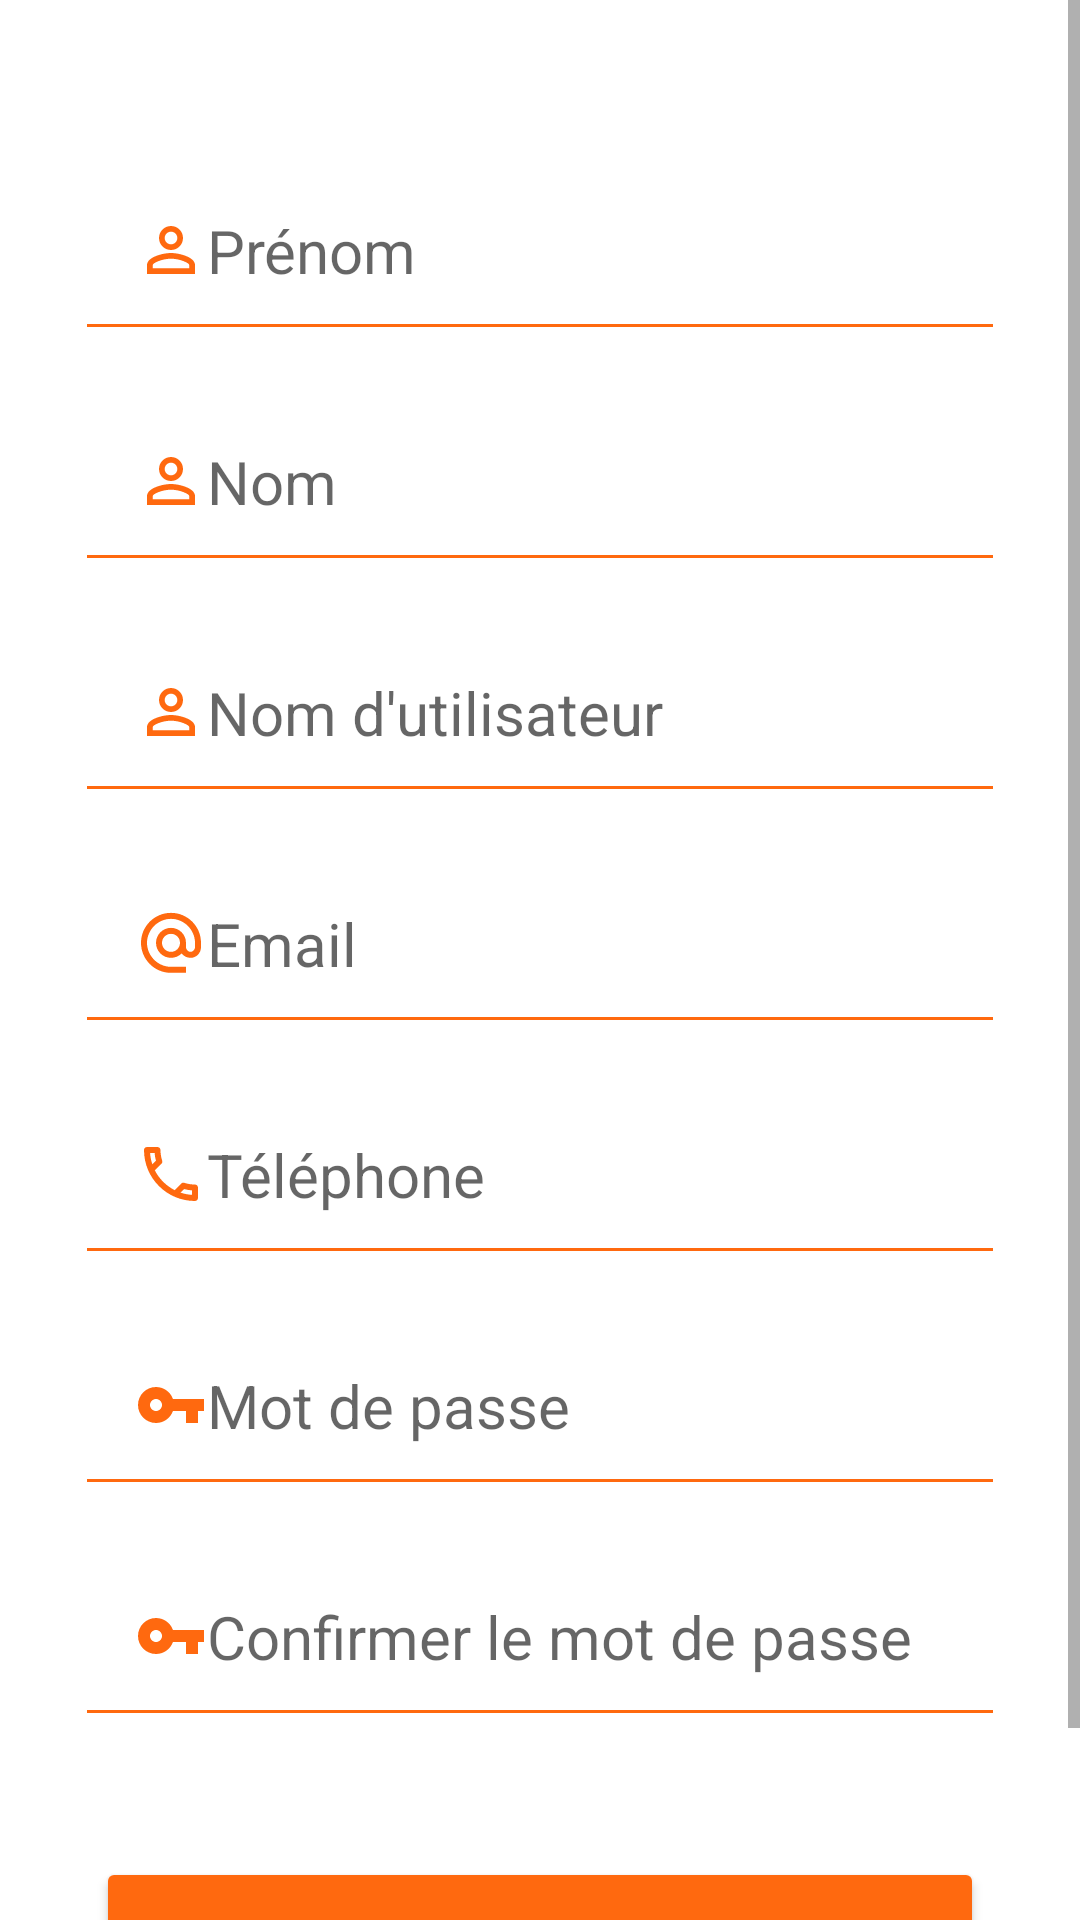

Produce the Android XML layout that renders to this screen, including the resource entries it uses.
<!-- AndroidManifest.xml: application theme Theme.CarRentalMobile -->
<!-- res/layout/activity_edit_user.xml -->
<?xml version="1.0" encoding="utf-8"?>
<ScrollView xmlns:android="http://schemas.android.com/apk/res/android"
    xmlns:app="http://schemas.android.com/apk/res-auto"
    xmlns:tools="http://schemas.android.com/tools"
    android:layout_width="match_parent"
    android:layout_height="match_parent"
    android:layout_weight="3">

    <LinearLayout
        android:layout_width="match_parent"
        android:layout_height="match_parent"
        android:orientation="vertical"
        tools:context=".Activities.EditUserActivity">

        <EditText
            android:id="@+id/etEditFirstname"
            android:layout_width="match_parent"
            android:layout_height="wrap_content"
            android:layout_marginLeft="25dp"
            android:layout_marginTop="50dp"
            android:layout_marginRight="25dp"
            android:layout_marginBottom="10dp"
            android:backgroundTint="#ff690f"
            android:drawableStart="@drawable/ic_baseline_person_outline_24"
            android:drawableTint="#ff690f"
            android:ems="10"
            android:foregroundTint="#ff690f"
            android:hint="Prénom"
            android:inputType="textPersonName"
            android:padding="20dp"
            android:textSize="20sp"
            tools:layout_conversion_absoluteHeight="0dp"
            tools:layout_conversion_absoluteWidth="411dp"
            tools:layout_editor_absoluteX="0dp"
            tools:layout_editor_absoluteY="200dp" />

        <EditText
            android:id="@+id/etEditLastname"
            android:layout_width="match_parent"
            android:layout_height="wrap_content"
            android:layout_marginLeft="25dp"
            android:layout_marginRight="25dp"
            android:layout_marginBottom="10dp"
            android:backgroundTint="#ff690f"
            android:drawableStart="@drawable/ic_baseline_person_outline_24"
            android:drawableTint="#ff690f"
            android:ems="10"
            android:foregroundTint="#ff690f"
            android:hint="Nom"
            android:inputType="textPersonName"
            android:padding="20dp"
            android:textSize="20sp"
            tools:layout_conversion_absoluteHeight="0dp"
            tools:layout_conversion_absoluteWidth="411dp"
            tools:layout_editor_absoluteX="0dp"
            tools:layout_editor_absoluteY="250dp" />

        <EditText
            android:id="@+id/etEditUsername"
            android:layout_width="match_parent"
            android:layout_height="wrap_content"
            android:layout_marginLeft="25dp"
            android:layout_marginRight="25dp"
            android:layout_marginBottom="10dp"
            android:backgroundTint="#ff690f"
            android:drawableStart="@drawable/ic_baseline_person_outline_24"
            android:drawableTint="#ff690f"
            android:ems="10"
            android:foregroundTint="#ff690f"
            android:hint="Nom d'utilisateur"
            android:inputType="textPersonName"
            android:padding="20dp"
            android:textSize="20sp"
            tools:layout_conversion_absoluteHeight="0dp"
            tools:layout_conversion_absoluteWidth="411dp"
            tools:layout_editor_absoluteX="0dp"
            tools:layout_editor_absoluteY="299dp" />

        <EditText
            android:id="@+id/etEditEmail"
            android:layout_width="match_parent"
            android:layout_height="wrap_content"
            android:layout_marginLeft="25dp"
            android:layout_marginRight="25dp"
            android:layout_marginBottom="10dp"
            android:backgroundTint="#ff690f"
            android:drawableStart="@drawable/ic_outline_alternate_email_24"
            android:drawableTint="#ff690f"
            android:ems="10"
            android:foregroundTint="#ff690f"
            android:hint="Email"
            android:inputType="textEmailAddress"
            android:padding="20dp"
            android:textSize="20sp"
            tools:layout_conversion_absoluteHeight="0dp"
            tools:layout_conversion_absoluteWidth="411dp"
            tools:layout_editor_absoluteX="0dp"
            tools:layout_editor_absoluteY="100dp" />

        <EditText
            android:id="@+id/etEditPhone"
            android:layout_width="match_parent"
            android:layout_height="wrap_content"
            android:layout_marginLeft="25dp"
            android:layout_marginRight="25dp"
            android:layout_marginBottom="10dp"
            android:backgroundTint="#ff690f"
            android:drawableStart="@drawable/ic_outline_local_phone_24"
            android:drawableTint="#ff690f"
            android:ems="10"
            android:foregroundTint="#ff690f"
            android:hint="Téléphone"
            android:inputType="phone"
            android:padding="20dp"
            android:textSize="20sp"
            tools:layout_conversion_absoluteHeight="0dp"
            tools:layout_conversion_absoluteWidth="411dp"
            tools:layout_editor_absoluteX="0dp"
            tools:layout_editor_absoluteY="100dp" />

        <EditText
            android:id="@+id/etEditPassword"
            android:layout_width="match_parent"
            android:layout_height="wrap_content"
            android:layout_marginLeft="25dp"
            android:layout_marginRight="25dp"
            android:layout_marginBottom="10dp"
            android:backgroundTint="#ff690f"
            android:drawableStart="@drawable/ic_baseline_vpn_key_24"
            android:drawableTint="#ff690f"
            android:ems="10"
            android:foregroundTint="#ff690f"
            android:hint="Mot de passe"
            android:inputType="textPassword"
            android:padding="20dp"
            android:textSize="20sp"
            tools:layout_conversion_absoluteHeight="0dp"
            tools:layout_conversion_absoluteWidth="411dp"
            tools:layout_editor_absoluteX="0dp"
            tools:layout_editor_absoluteY="150dp" />

        <EditText
            android:id="@+id/etEditConfirmPassword"
            android:layout_width="match_parent"
            android:layout_height="wrap_content"
            android:layout_marginLeft="25dp"
            android:layout_marginRight="25dp"
            android:layout_marginBottom="10dp"
            android:backgroundTint="#ff690f"
            android:drawableStart="@drawable/ic_baseline_vpn_key_24"
            android:drawableTint="#ff690f"
            android:ems="10"
            android:foregroundTint="#ff690f"
            android:gravity="start|top"
            android:hint="Confirmer le mot de passe"
            android:inputType="textPassword"
            android:padding="20dp"
            android:singleLine="false"
            android:textSize="20sp"
            tools:layout_conversion_absoluteHeight="0dp"
            tools:layout_conversion_absoluteWidth="411dp"
            tools:layout_editor_absoluteX="0dp"
            tools:layout_editor_absoluteY="50dp" />

        <Button
            android:id="@+id/btnEdit"
            android:layout_width="match_parent"
            android:layout_height="wrap_content"
            android:layout_marginStart="32dp"
            android:layout_marginTop="30dp"
            android:layout_marginEnd="32dp"
            android:layout_marginBottom="25dp"
            android:layout_weight="1"
            android:backgroundTint="#ff690f"
            android:drawableTint="#ff690f"
            android:padding="20dp"
            android:text="Modifier"
            android:textColor="#FFFFFF"
            android:textSize="20sp"
            app:layout_constraintVertical_bias="0.0" />

    </LinearLayout>
</ScrollView>
<!-- resources referenced by this layout -->
<resources>
  <!-- drawable ic_baseline_person_outline_24 (drawable) -->
  <vector android:height="24dp" android:tint="#FF690F"
      android:viewportHeight="24" android:viewportWidth="24"
      android:width="24dp" xmlns:android="http://schemas.android.com/apk/res/android">
      <path android:fillColor="@android:color/white" android:pathData="M12,5.9c1.16,0 2.1,0.94 2.1,2.1s-0.94,2.1 -2.1,2.1S9.9,9.16 9.9,8s0.94,-2.1 2.1,-2.1m0,9c2.97,0 6.1,1.46 6.1,2.1v1.1L5.9,18.1L5.9,17c0,-0.64 3.13,-2.1 6.1,-2.1M12,4C9.79,4 8,5.79 8,8s1.79,4 4,4 4,-1.79 4,-4 -1.79,-4 -4,-4zM12,13c-2.67,0 -8,1.34 -8,4v3h16v-3c0,-2.66 -5.33,-4 -8,-4z"/>
  </vector>
  <!-- drawable ic_baseline_vpn_key_24 (drawable) -->
  <vector android:height="24dp" android:tint="#FF690F"
      android:viewportHeight="24" android:viewportWidth="24"
      android:width="24dp" xmlns:android="http://schemas.android.com/apk/res/android">
      <path android:fillColor="@android:color/white" android:pathData="M12.65,10C11.83,7.67 9.61,6 7,6c-3.31,0 -6,2.69 -6,6s2.69,6 6,6c2.61,0 4.83,-1.67 5.65,-4H17v4h4v-4h2v-4H12.65zM7,14c-1.1,0 -2,-0.9 -2,-2s0.9,-2 2,-2 2,0.9 2,2 -0.9,2 -2,2z"/>
  </vector>
  <!-- drawable ic_outline_alternate_email_24 (drawable) -->
  <vector android:height="24dp" android:tint="#FF690F"
      android:viewportHeight="24" android:viewportWidth="24"
      android:width="24dp" xmlns:android="http://schemas.android.com/apk/res/android">
      <path android:fillColor="@android:color/white" android:pathData="M12,1.95c-5.52,0 -10,4.48 -10,10s4.48,10 10,10h5v-2h-5c-4.34,0 -8,-3.66 -8,-8s3.66,-8 8,-8 8,3.66 8,8v1.43c0,0.79 -0.71,1.57 -1.5,1.57s-1.5,-0.78 -1.5,-1.57v-1.43c0,-2.76 -2.24,-5 -5,-5s-5,2.24 -5,5 2.24,5 5,5c1.38,0 2.64,-0.56 3.54,-1.47 0.65,0.89 1.77,1.47 2.96,1.47 1.97,0 3.5,-1.6 3.5,-3.57v-1.43c0,-5.52 -4.48,-10 -10,-10zM12,14.95c-1.66,0 -3,-1.34 -3,-3s1.34,-3 3,-3 3,1.34 3,3 -1.34,3 -3,3z"/>
  </vector>
  <!-- drawable ic_outline_local_phone_24 (drawable) -->
  <vector android:height="24dp" android:tint="#FF690F"
      android:viewportHeight="24" android:viewportWidth="24"
      android:width="24dp" xmlns:android="http://schemas.android.com/apk/res/android">
      <path android:fillColor="@android:color/white" android:pathData="M6.54,5c0.06,0.89 0.21,1.76 0.45,2.59l-1.2,1.2c-0.41,-1.2 -0.67,-2.47 -0.76,-3.79h1.51m9.86,12.02c0.85,0.24 1.72,0.39 2.6,0.45v1.49c-1.32,-0.09 -2.59,-0.35 -3.8,-0.75l1.2,-1.19M7.5,3H4c-0.55,0 -1,0.45 -1,1 0,9.39 7.61,17 17,17 0.55,0 1,-0.45 1,-1v-3.49c0,-0.55 -0.45,-1 -1,-1 -1.24,0 -2.45,-0.2 -3.57,-0.57 -0.1,-0.04 -0.21,-0.05 -0.31,-0.05 -0.26,0 -0.51,0.1 -0.71,0.29l-2.2,2.2c-2.83,-1.45 -5.15,-3.76 -6.59,-6.59l2.2,-2.2c0.28,-0.28 0.36,-0.67 0.25,-1.02C8.7,6.45 8.5,5.25 8.5,4c0,-0.55 -0.45,-1 -1,-1z"/>
  </vector>
  <style name="Theme.CarRentalMobile" parent="Theme.MaterialComponents.DayNight.DarkActionBar">
          
          <item name="colorPrimary">@color/purple_500</item>
          <item name="colorPrimaryVariant">@color/purple_700</item>
          <item name="colorOnPrimary">@color/white</item>
          
          <item name="colorSecondary">@color/teal_200</item>
          <item name="colorSecondaryVariant">@color/teal_700</item>
          <item name="colorOnSecondary">@color/black</item>
          
          <item name="android:statusBarColor" tools:targetApi="l">?attr/colorPrimaryVariant</item>
          
      </style>
  <color name="purple_500">#FF6200EE</color>
  <color name="purple_700">#FF3700B3</color>
  <color name="white">#FFFFFFFF</color>
  <color name="teal_200">#FF03DAC5</color>
  <color name="teal_700">#FF018786</color>
  <color name="black">#FF000000</color>
</resources>
